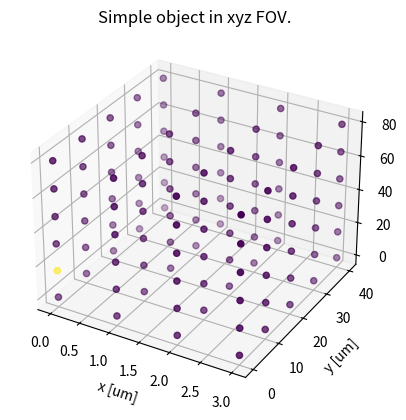

Write the Python code that produced this figure.
# -*- coding: utf-8 -*-
"""
Created on Thu Jun 22 17:44:36 2017

[redacted]
"""
import matplotlib.pyplot as plt
from mpl_toolkits.mplot3d import axes3d
import numpy as np

xlin = np.linspace(0,3,4)
ylin = np.linspace(0,40,5)
zlin = np.linspace(0,80,6)

[ X, Y, Z ] = np.meshgrid(xlin,ylin,zlin)

# NU FUNKAR DET. ORDNINGEN här var fel. men det funkade ändå, mkt jobbigt. 
obj = np.zeros((5,4,6))   #funkar olika ordningar
obj[0,0,1] = 1
     # y x z         
fig = plt.figure()
ax = fig.add_subplot(111, projection='3d')
ax.scatter(X,Y,Z, c= obj, marker ='o')
  
plt.xlabel(' x [um]')
plt.ylabel(' y [um]')
ax.set_zlabel('z [um]')
#plt.zlabel(' z [um]')
plt.title('Simple object in xyz FOV.')

